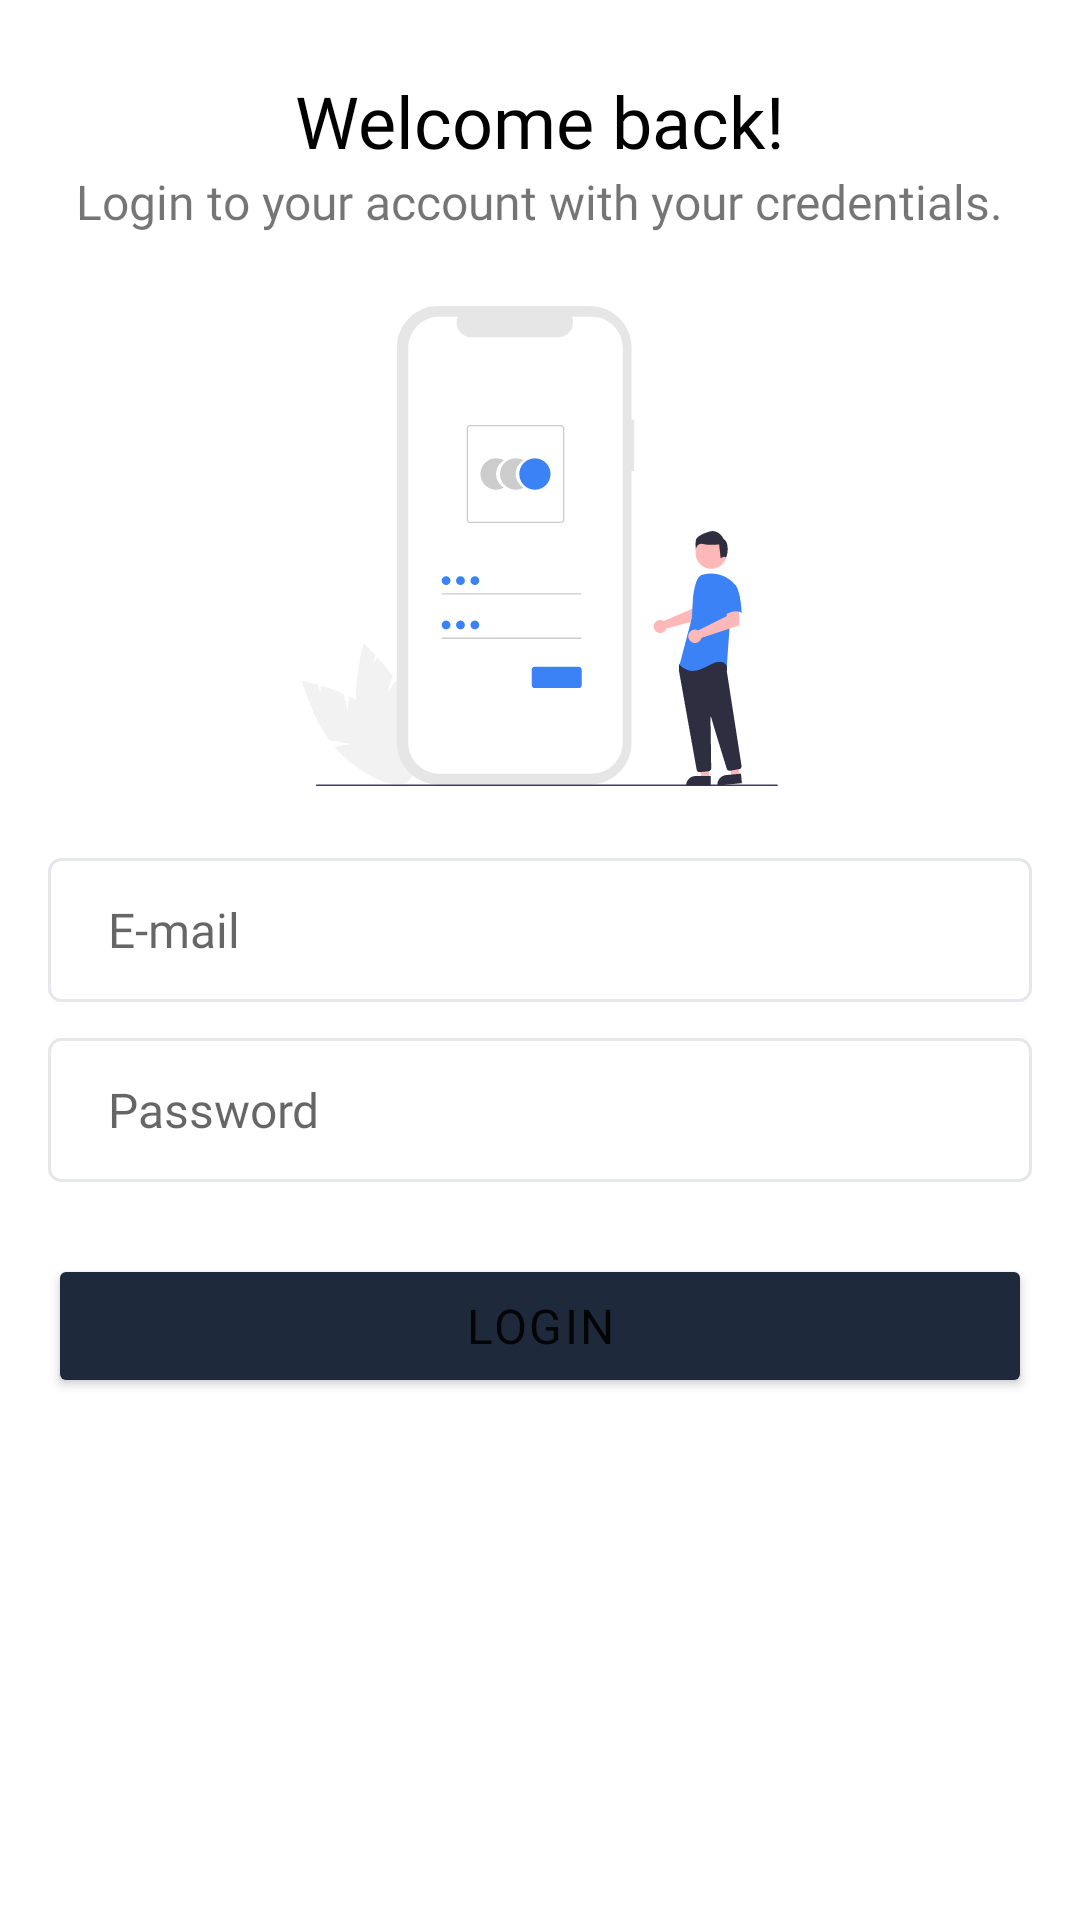

Here is an Android app screen rendered from its layout file. Give the layout XML and the strings, colors and styles it references.
<!-- AndroidManifest.xml: application theme Theme.GUP -->
<!-- res/layout/fragment_login.xml -->
<?xml version="1.0" encoding="utf-8"?>
    <ScrollView
        xmlns:android="http://schemas.android.com/apk/res/android"
        xmlns:app="http://schemas.android.com/apk/res-auto"
        xmlns:tools="http://schemas.android.com/tools"
        tools:context=".ui.authentication.LoginFragment"
        android:layout_width="match_parent"
        android:layout_height="match_parent">


        <androidx.constraintlayout.widget.ConstraintLayout
            android:id="@+id/modify_account_constraint_layout"
            android:layout_width="match_parent"
            android:layout_height="wrap_content"
            android:paddingBottom="80dp"
            android:paddingHorizontal="16dp">

            <TextView
                android:id="@+id/login_title"
                android:layout_width="wrap_content"
                android:layout_height="wrap_content"
                android:layout_marginTop="24dp"
                android:fontFamily="@font/manrope_bold"
                android:text="@string/login_text_view"
                android:textColor="@color/black"
                android:textSize="24sp"
                app:layout_constraintEnd_toEndOf="parent"
                app:layout_constraintStart_toStartOf="parent"
                app:layout_constraintTop_toTopOf="parent" />

            <TextView
                android:id="@+id/login_subtitle"
                android:layout_width="wrap_content"
                android:layout_height="wrap_content"
                android:fontFamily="@font/manrope_regular"
                android:text="@string/login_sub_text"
                app:layout_constraintEnd_toEndOf="parent"
                app:layout_constraintStart_toStartOf="parent"
                app:layout_constraintTop_toBottomOf="@+id/login_title" />

            <ImageView
                android:id="@+id/login_image"
                android:layout_width="0dp"
                android:layout_height="160dp"
                android:layout_marginTop="24dp"
                android:src="@drawable/ic_undraw_login"
                app:layout_constraintEnd_toEndOf="parent"
                app:layout_constraintStart_toStartOf="parent"
                app:layout_constraintTop_toBottomOf="@id/login_subtitle" />

            <EditText
                android:id="@+id/email_log"
                android:layout_width="0dp"
                android:layout_height="wrap_content"
                android:layout_marginTop="24dp"
                android:background="@drawable/edit_text_shape"
                android:hint="@string/email_hint"
                android:fontFamily="@font/manrope_regular"
                android:inputType="textEmailAddress"
                android:minHeight="48dp"
                android:paddingHorizontal="20dp"
                app:layout_constraintEnd_toEndOf="parent"
                app:layout_constraintStart_toStartOf="parent"
                app:layout_constraintTop_toBottomOf="@id/login_image" />

            <EditText
                android:id="@+id/password_log"
                android:layout_width="0dp"
                android:layout_height="wrap_content"
                android:layout_marginTop="12dp"
                android:background="@drawable/edit_text_shape"
                android:hint="@string/password"
                android:fontFamily="@font/manrope_regular"
                android:inputType="textPassword"
                android:minHeight="48dp"
                android:paddingHorizontal="20dp"
                app:layout_constraintEnd_toEndOf="parent"
                app:layout_constraintStart_toStartOf="parent"
                app:layout_constraintTop_toBottomOf="@id/email_log" />

            <Button
                android:id="@+id/button_login"
                android:layout_width="match_parent"
                android:layout_height="wrap_content"
                android:layout_marginTop="24dp"
                android:backgroundTint="?colorPrimary"
                android:fontFamily="@font/manrope_semibold"
                android:insetTop="0dp"
                android:insetBottom="0dp"
                android:letterSpacing="0.05"
                android:paddingVertical="8dp"

                android:text="@string/login"

                app:cornerRadius="4dp"
                app:layout_constraintEnd_toEndOf="parent"
                app:layout_constraintStart_toStartOf="parent"
                app:layout_constraintTop_toBottomOf="@id/password_log" />

        </androidx.constraintlayout.widget.ConstraintLayout>
    </ScrollView>
<!-- resources referenced by this layout -->
<resources>
  <color name="black">#FF000000</color>
  <!-- drawable edit_text_shape (drawable) -->
  <?xml version="1.0" encoding="utf-8"?>
  <selector xmlns:android="http://schemas.android.com/apk/res/android">
  
      <item android:state_focused="false">
          <shape>
              <solid android:color="@color/white"/>
              <corners android:radius="4dp"/>
              <stroke android:width="1dp"
                  android:color="@color/gray_200"/>
          </shape>
      </item>
  
      <item android:state_focused="true">
          <shape>
              <solid android:color="@color/white"/>
              <corners android:radius="4dp"/>
              <stroke android:width="2dp"
                  android:color="@color/gray_600"/>
          </shape>
      </item>
  
  </selector>
  <!-- drawable ic_undraw_login: vector/xml drawable (drawable, 12200 chars, omitted) -->
  <string name="email_hint">E-mail</string>
  <string name="login">Login</string>
  <string name="login_sub_text">Login to your account with your credentials.</string>
  <string name="login_text_view">Welcome back!</string>
  <string name="password">Password</string>
  <style name="Theme.GUP" parent="Theme.MaterialComponents.DayNight.NoActionBar">
          
          <item name="colorPrimary">#1e293b</item>
          <item name="colorPrimaryVariant">#1e293b</item>
          <item name="colorOnPrimary">@color/white</item>
          
          <item name="colorSecondary">@color/gup_primary</item>
          <item name="colorSecondaryVariant">@color/teal_700</item>
          <item name="colorOnSecondary">@color/black</item>
          
          <item name="android:statusBarColor" tools:targetApi="l">?attr/colorPrimaryVariant</item>
          <item name="android:windowLightStatusBar">false</item>
          
          <item name="android:textSize">16sp</item>
      </style>
  <color name="white">#FFFFFFFF</color>
  <color name="gray_200">#e5e7eb</color>
  <color name="gray_600">#4b5563</color>
  <color name="gup_primary">#3b82f6</color>
  <color name="teal_700">#FF018786</color>
</resources>
